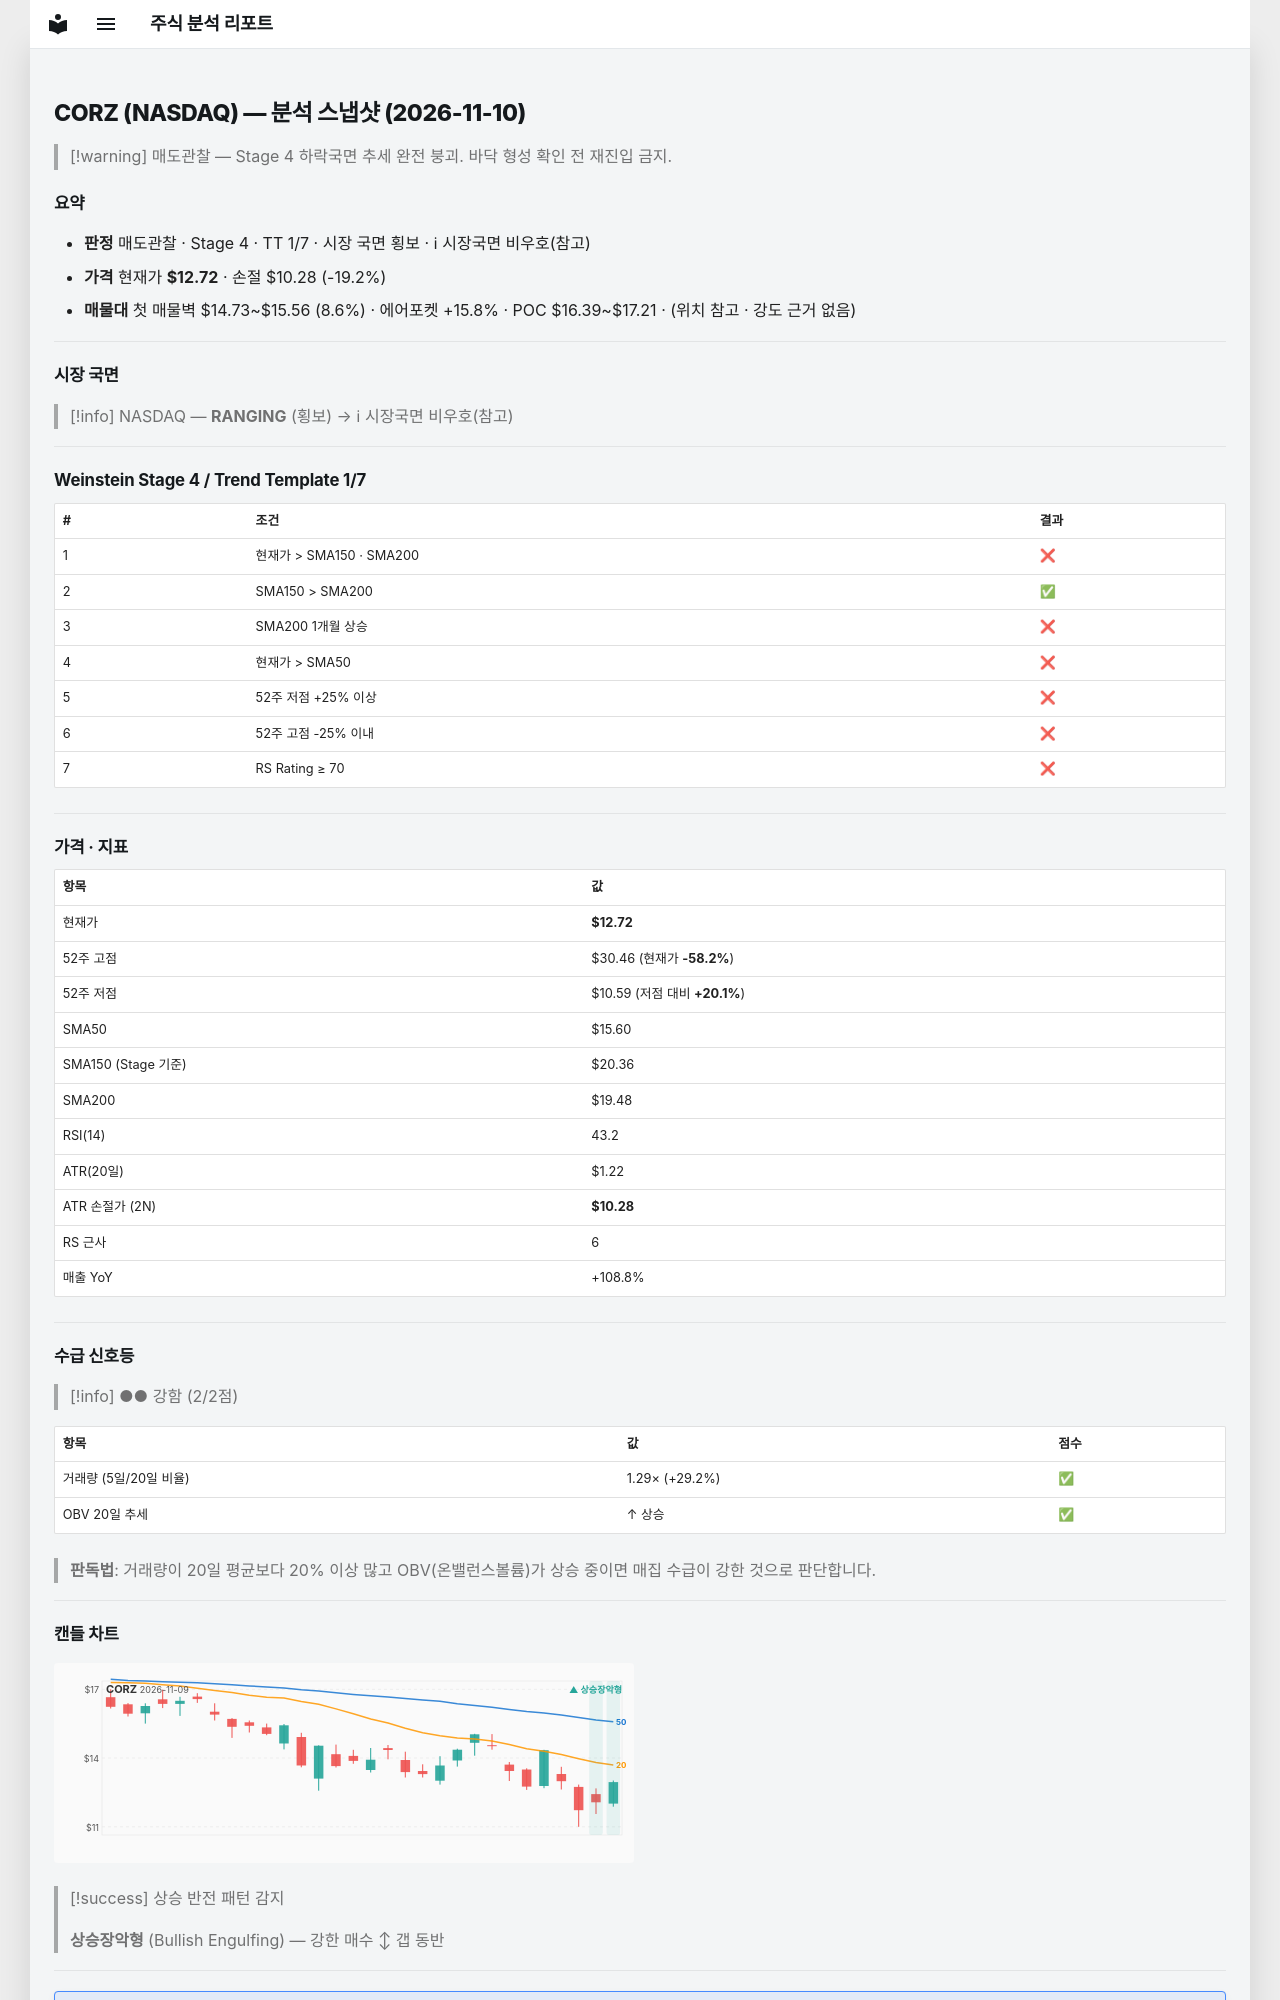

repository: soloandco/stock-reports · page: snapshots/CORZ-2026-11-10/index.html · generator: mkdocs

---
type: analysis-snapshot
title: CORZ 분석 스냅샷
ticker: CORZ
market: NASDAQ
created: 2026-11-10
updated: 2026-11-10
bar-date: 2026-11-09
verdict: 매도관찰
real-rr: 7.26
sma50-gap-pct: -18.5
weekly-position: 저항대아래
weekly-overhead-price: 30.46
weekly-overhead-pct: 139.5
stage: 4
trend-template-score: 1
tt-max: 7
ma-set: sma-50-150-200
price: 12.720000267028809
stop-price: 10.276537460872733
market-regime: RANGING
supply-demand-score: 2/2
supply-demand-label: 강함
status: tracking
tags:
  - stock-agent
  - watchlist
  - CORZ
  - analysis
related:
  - "[[analysis-template]]"
---

# CORZ (NASDAQ) — 분석 스냅샷 (2026-11-10)

> [!warning] 매도관찰 — Stage 4 하락국면
> 추세 완전 붕괴. 바닥 형성 확인 전 재진입 금지.

## 요약

- **판정** 매도관찰 · Stage 4 · TT 1/7 · 시장 국면 횡보 · ℹ 시장국면 비우호(참고)
- **가격** 현재가 **$12.72** · 손절 $10.28 (-19.2%)
- **매물대** 첫 매물벽 $14.73~$15.56 (8.6%) · 에어포켓 +15.8% · POC $16.39~$17.21 · (위치 참고 · 강도 근거 없음)

---

## 시장 국면

> [!info] NASDAQ — **RANGING** (횡보) → ℹ 시장국면 비우호(참고)

---

## Weinstein Stage 4 / Trend Template 1/7

| # | 조건 | 결과 |
|---|------|------|
| 1 | 현재가 > SMA150 · SMA200 | ❌ |
| 2 | SMA150 > SMA200 | ✅ |
| 3 | SMA200 1개월 상승 | ❌ |
| 4 | 현재가 > SMA50 | ❌ |
| 5 | 52주 저점 +25% 이상 | ❌ |
| 6 | 52주 고점 -25% 이내 | ❌ |
| 7 | RS Rating ≥ 70 | ❌ |

---

## 가격 · 지표

| 항목 | 값 |
|------|---|
| 현재가 | **$12.72** |
| 52주 고점 | $30.46 (현재가 **-58.2%**) |
| 52주 저점 | $10.59 (저점 대비 **+20.1%**) |
| SMA50 | $15.60 |
| SMA150 (Stage 기준) | $20.36 |
| SMA200 | $19.48 |
| RSI(14) | 43.2 |
| ATR(20일) | $1.22 |
| ATR 손절가 (2N) | **$10.28** |
| RS 근사 | 6 |
| 매출 YoY | +108.8% |

---
## 수급 신호등

> [!info] ●● 강함 (2/2점)

| 항목 | 값 | 점수 |
|------|------|------|
| 거래량 (5일/20일 비율) | 1.29× (+29.2%) | ✅ |
| OBV 20일 추세 | ↑ 상승 | ✅ |

> **판독법**: 거래량이 20일 평균보다 20% 이상 많고 OBV(온밸런스볼륨)가 상승 중이면 매집 수급이 강한 것으로 판단합니다.

---
